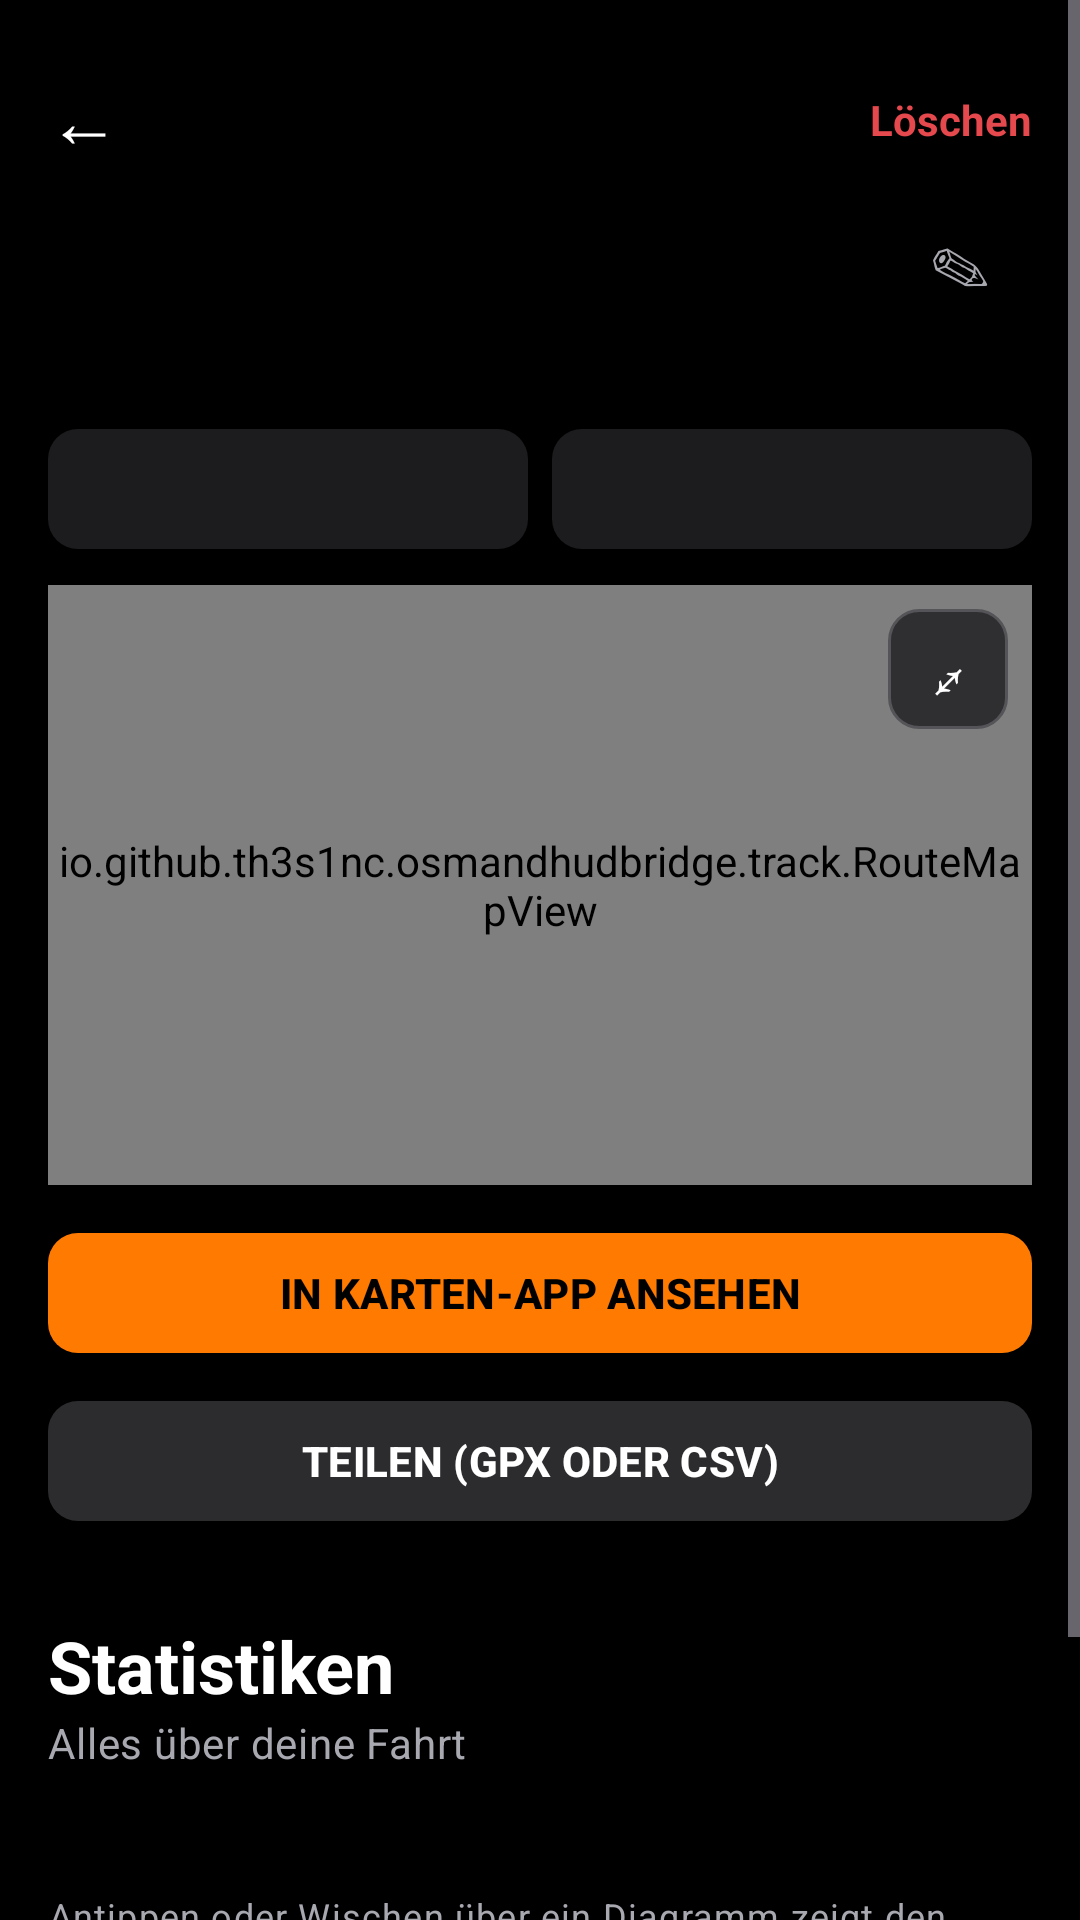

Reconstruct the res/layout file that produces this screen, plus the resources it refers to.
<!-- AndroidManifest.xml: application theme Theme.HudBridge -->
<!-- res/layout/activity_ride.xml -->
<?xml version="1.0" encoding="utf-8"?>
<LinearLayout xmlns:android="http://schemas.android.com/apk/res/android"
    android:layout_width="match_parent"
    android:layout_height="match_parent"
    android:fitsSystemWindows="true"
    android:orientation="vertical">
    <ScrollView android:layout_width="match_parent" android:layout_height="match_parent" android:clipToPadding="false">
        <LinearLayout android:layout_width="match_parent" android:layout_height="wrap_content" android:orientation="vertical" android:padding="16dp">
            <LinearLayout android:layout_width="match_parent" android:layout_height="wrap_content" android:orientation="horizontal" android:gravity="center_vertical">
                <TextView android:id="@+id/btnBack" android:layout_width="48dp" android:layout_height="48dp" android:gravity="center_vertical" android:text="←" android:textColor="#FFFFFF" android:textSize="24sp" android:clickable="true" android:focusable="true" android:contentDescription="@string/ui_zurueck" />
                <View android:layout_width="0dp" android:layout_height="1dp" android:layout_weight="1" />
                <TextView android:id="@+id/btnDelete" android:layout_width="wrap_content" android:layout_height="48dp" android:gravity="center_vertical" android:text="@string/ui_loeschen" android:textColor="#E5484D" android:textStyle="bold" android:clickable="true" android:focusable="true" />
            </LinearLayout>
            <LinearLayout android:layout_width="match_parent" android:layout_height="wrap_content" android:orientation="horizontal" android:gravity="center_vertical">
                <TextView android:id="@+id/tvTitle" style="@style/TextAppearance.Material3.HeadlineSmall" android:layout_width="0dp" android:layout_weight="1" android:layout_height="wrap_content" android:textStyle="bold" android:textColor="#FFFFFF" />
                <TextView android:id="@+id/btnRename" android:layout_width="48dp" android:layout_height="48dp" android:gravity="center" android:text="✎" android:textColor="#A8A8B0" android:textSize="20sp" android:clickable="true" android:focusable="true" android:contentDescription="@string/ui_umbenennen" />
            </LinearLayout>
            <TextView android:id="@+id/tvDate" style="@style/TextAppearance.Material3.BodyMedium" android:layout_width="match_parent" android:layout_height="wrap_content" android:textColor="#A8A8B0" />
            <LinearLayout android:layout_width="match_parent" android:layout_height="wrap_content" android:orientation="horizontal" android:layout_marginTop="12dp">
                <TextView android:id="@+id/tvChipDist" style="@style/TextAppearance.Material3.TitleSmall" android:layout_width="0dp" android:layout_weight="1" android:layout_height="40dp" android:layout_marginEnd="4dp" android:background="@drawable/bg_tile" android:gravity="center" android:textColor="#FFFFFF" android:textStyle="bold" />
                <TextView android:id="@+id/tvChipTime" style="@style/TextAppearance.Material3.TitleSmall" android:layout_width="0dp" android:layout_weight="1" android:layout_height="40dp" android:layout_marginStart="4dp" android:background="@drawable/bg_tile" android:gravity="center" android:textColor="#FFFFFF" android:textStyle="bold" />
            </LinearLayout>
            <FrameLayout android:id="@+id/mapBox" android:layout_width="match_parent" android:layout_height="200dp" android:layout_marginTop="12dp">
                <io.github.th3s1nc.osmandhudbridge.track.RouteMapView android:id="@+id/map" android:layout_width="match_parent" android:layout_height="match_parent" />
                <TextView android:id="@+id/btnFullMap" android:layout_width="40dp" android:layout_height="40dp" android:layout_gravity="top|end" android:layout_margin="8dp" android:gravity="center" android:background="@drawable/bg_map_btn" android:clickable="true" android:focusable="true" android:contentDescription="@string/ui_karte_im_vollbild" android:text="⤢" android:textColor="#FFFFFF" android:textSize="20sp" />
            </FrameLayout>
            <com.google.android.material.button.MaterialButton android:id="@+id/btnOpenMap" style="@style/Widget.HudBridge.Button.Primary" android:layout_width="match_parent" android:layout_height="wrap_content" android:layout_marginTop="12dp" android:text="@string/ui_in_karten_app_ansehen" />
            <com.google.android.material.button.MaterialButton android:id="@+id/btnShare" style="@style/Widget.HudBridge.Button" android:layout_width="match_parent" android:layout_height="wrap_content" android:layout_marginTop="8dp" android:text="@string/ui_teilen_gpx_oder_csv" />
            <TextView android:id="@+id/tvStatsTitle" style="@style/TextAppearance.Material3.HeadlineSmall" android:layout_width="match_parent" android:layout_height="wrap_content" android:layout_marginTop="28dp" android:textStyle="bold" android:textColor="#FFFFFF" android:text="@string/ui_statistiken" />
            <TextView style="@style/TextAppearance.Material3.BodyMedium" android:layout_width="match_parent" android:layout_height="wrap_content" android:textColor="#A8A8B0" android:text="@string/ui_alles_ueber_deine_fahrt" />
            <LinearLayout android:id="@+id/tiles" android:layout_width="match_parent" android:layout_height="wrap_content" android:orientation="vertical" android:layout_marginTop="12dp" />
            <LinearLayout android:id="@+id/charts" android:layout_width="match_parent" android:layout_height="wrap_content" android:orientation="vertical" android:layout_marginTop="8dp" />
            <TextView android:id="@+id/tvHint" style="@style/TextAppearance.Material3.BodySmall" android:layout_width="match_parent" android:layout_height="wrap_content" android:layout_marginTop="20dp" android:layout_marginBottom="24dp" android:textColor="#A8A8B0" android:text="@string/ui_antippen_oder_wischen_ueber" />
        </LinearLayout>
    </ScrollView>
</LinearLayout>
<!-- resources referenced by this layout -->
<resources>
  <!-- drawable bg_map_btn (drawable) -->
  <?xml version="1.0" encoding="utf-8"?>
  <shape xmlns:android="http://schemas.android.com/apk/res/android" android:shape="rectangle">
      <solid android:color="#CC1C1C1E" />
      <stroke android:width="1dp" android:color="#555559" />
      <corners android:radius="10dp" />
  </shape>
  <!-- drawable bg_tile (drawable) -->
  <?xml version="1.0" encoding="utf-8"?>
  <shape xmlns:android="http://schemas.android.com/apk/res/android" android:shape="rectangle">
      <solid android:color="#1C1C1E" />
      <corners android:radius="10dp" />
  </shape>
  <string name="ui_alles_ueber_deine_fahrt">Alles über deine Fahrt</string>
  <string name="ui_antippen_oder_wischen_ueber">Antippen oder Wischen über ein Diagramm zeigt den Wert (blau). Die Markierung läuft in allen Diagrammen und auf der Karte mit. Die Kartenbilder kommen von OpenStreetMap und brauchen beim ersten Öffnen Internet.</string>
  <string name="ui_in_karten_app_ansehen">In Karten-App ansehen</string>
  <string name="ui_karte_im_vollbild">Karte im Vollbild</string>
  <string name="ui_loeschen">Löschen</string>
  <string name="ui_statistiken">Statistiken</string>
  <string name="ui_teilen_gpx_oder_csv">Teilen (GPX oder CSV)</string>
  <string name="ui_umbenennen">Umbenennen</string>
  <string name="ui_zurueck">Zurück</string>
  <style name="Widget.HudBridge.Button" parent="Widget.Material3.Button.TonalButton">
          <item name="backgroundTint">#2C2C2E</item>
          <item name="android:textColor">#FFFFFF</item>
          <item name="android:textStyle">bold</item>
          <item name="android:textAllCaps">true</item>
          <item name="cornerRadius">10dp</item>
      </style>
  <style name="Widget.HudBridge.Button.Primary" parent="Widget.Material3.Button">
          <item name="backgroundTint">#FF7A00</item>
          <item name="android:textColor">#000000</item>
          <item name="android:textStyle">bold</item>
          <item name="android:textAllCaps">true</item>
          <item name="cornerRadius">10dp</item>
      </style>
  <style name="Theme.HudBridge" parent="Theme.Material3.Dark.NoActionBar">
          <item name="colorPrimary">#FF7A00</item>
          <item name="colorOnPrimary">#000000</item>
          <item name="colorPrimaryContainer">#5A2D00</item>
          <item name="colorOnPrimaryContainer">#FFD9B8</item>
          <item name="colorSecondaryContainer">#4A2600</item>
          <item name="colorOnSecondaryContainer">#FFD9B8</item>
          <item name="android:colorBackground">#000000</item>
          <item name="colorSurface">#000000</item>
          <item name="colorOnSurface">#FFFFFF</item>
          <item name="colorOnSurfaceVariant">#B8B8BD</item>
          <item name="colorSurfaceVariant">#2C2C2E</item>
          <item name="colorOutline">#6E6E73</item>
          <item name="colorSurfaceContainer">#0B0B0C</item>
          <item name="colorSurfaceContainerHighest">#1C1C1E</item>
          <item name="android:statusBarColor">#000000</item>
          <item name="android:navigationBarColor">#0B0B0C</item>
          <item name="android:windowLightStatusBar">false</item>
      </style>
</resources>
